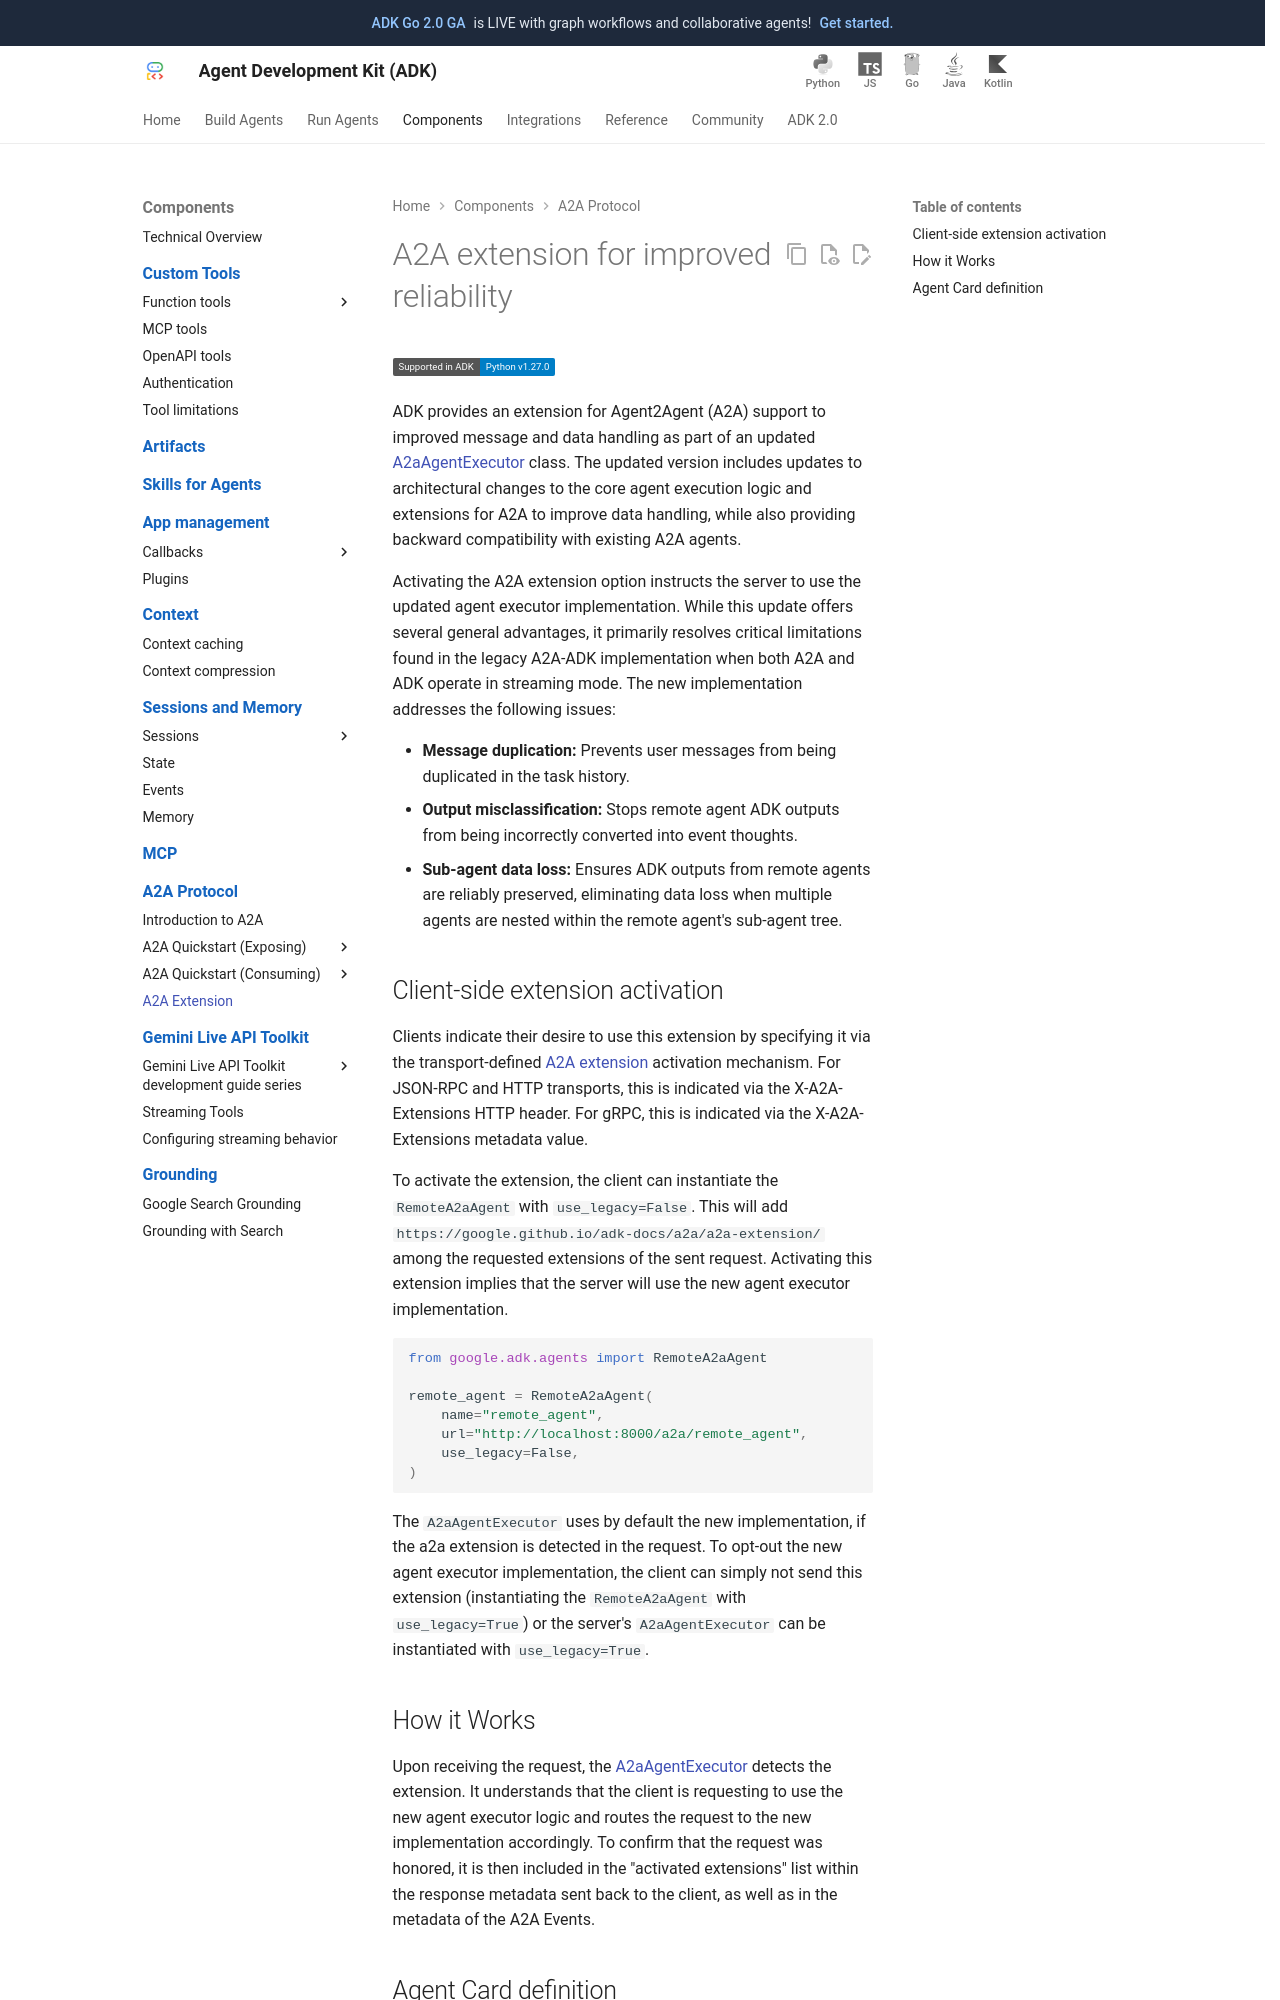

repository: MarinaM79/adk-docs · page: a2a/a2a-extension/index.html · generator: mkdocs

# A2A extension for improved reliability

<div class="language-support-tag">
  <span class="lst-supported">Supported in ADK</span><span class="lst-python">Python v1.27.0</span>
</div>

ADK provides an extension for Agent2Agent (A2A) support to improved message and data handling as part of
an updated [A2aAgentExecutor](https://github.com/google/adk-python/blob/main/src/google/adk/a2a/executor/a2a_agent_executor_impl.py)
class. The updated version includes updates to architectural changes to the core agent execution logic
and extensions for A2A to improve data handling, while also providing backward compatibility with
existing A2A agents.

Activating the A2A extension option instructs the server to use the updated agent executor implementation.
While this update offers several general advantages, it primarily resolves critical limitations found in
the legacy A2A-ADK implementation when both A2A and ADK operate in streaming mode. The new implementation
addresses the following issues:

-   **Message duplication:** Prevents user messages from being duplicated in the task history.
-   **Output misclassification:** Stops remote agent ADK outputs from being incorrectly converted into
    event thoughts.
-   **Sub-agent data loss:** Ensures ADK outputs from remote agents are reliably preserved, eliminating
    data loss when multiple agents are nested within the remote agent's sub-agent tree.

## Client-side extension activation

Clients indicate their desire to use this extension by specifying it via the transport-defined [A2A extension](https://a2a-protocol.org/latest/topics/extensions/) activation mechanism.
For JSON-RPC and HTTP transports, this is indicated via the X-A2A-Extensions HTTP header.
For gRPC, this is indicated via the X-A2A-Extensions metadata value.

To activate the extension, the client can instantiate the `RemoteA2aAgent` with `use_legacy=False`. This will add `https://google.github.io/adk-docs/a2a/a2a-extension/` among the requested extensions of the sent request.
Activating this extension implies that the server will use the new agent executor implementation.

```python
from google.adk.agents.remote_a2a_agent import RemoteA2aAgent

remote_agent = RemoteA2aAgent(
    name="remote_agent",
    agent_card="http://localhost:8000/a2a/remote_agent/.well-known/agent-card.json",
    use_legacy=False,
)
```

The `A2aAgentExecutor` uses by default the new implementation, if the a2a extension is detected in the request.
To opt-out the new agent executor implementation, the client can simply not send this extension (instantiating the `RemoteA2aAgent` with `use_legacy=True`) or the server's `A2aAgentExecutor` can be instantiated with `use_legacy=True`.
